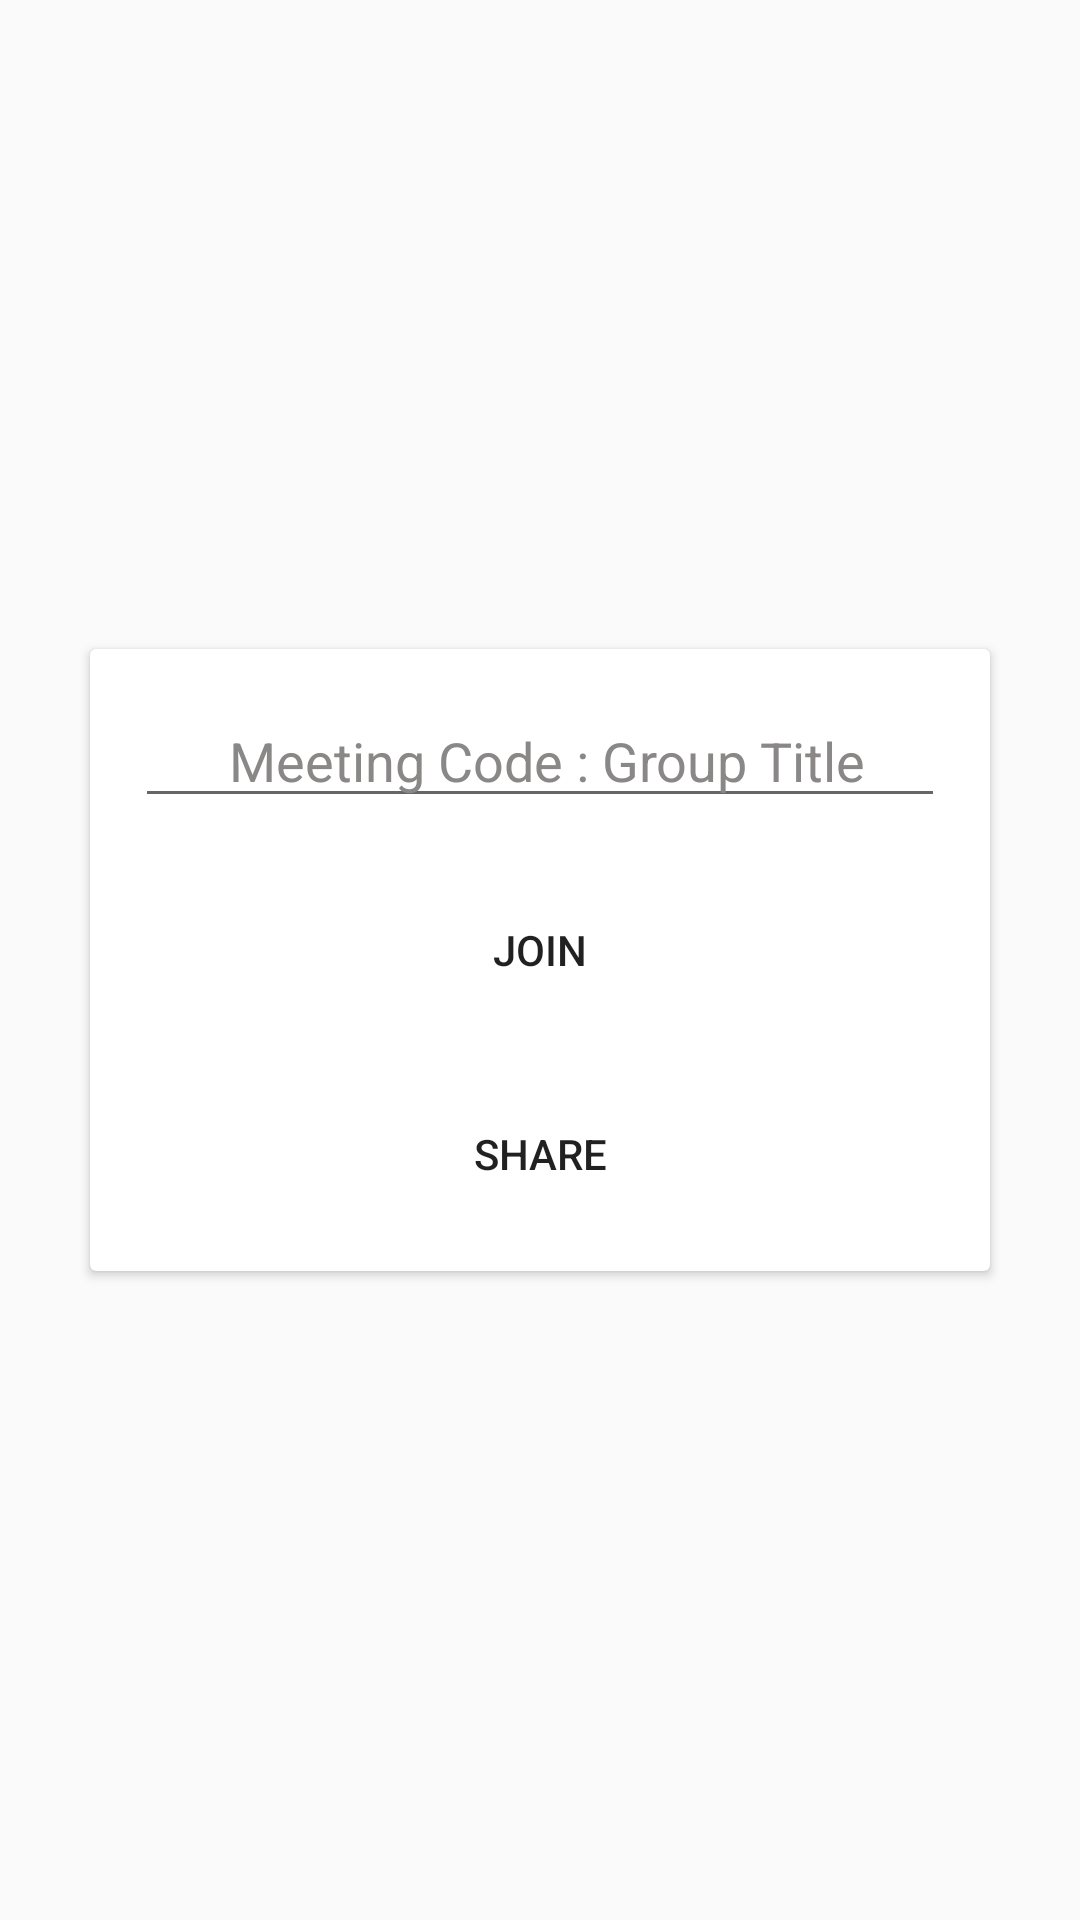

This screen was rendered from an Android layout file. Write that file and the resources it references.
<!-- AndroidManifest.xml: application theme Theme.Xplore -->
<!-- res/layout/activity_videocall.xml -->
<?xml version="1.0" encoding="utf-8"?>
<androidx.constraintlayout.widget.ConstraintLayout xmlns:android="http://schemas.android.com/apk/res/android"
    xmlns:app="http://schemas.android.com/apk/res-auto"
    xmlns:tools="http://schemas.android.com/tools"
    android:layout_width="match_parent"
    android:layout_height="match_parent"
    tools:context=".videocall">

    <androidx.cardview.widget.CardView
        android:layout_width="match_parent"
        android:layout_height="wrap_content"
        android:layout_margin="30dp"
        app:layout_constraintBottom_toBottomOf="parent"
        app:layout_constraintTop_toTopOf="parent"
        tools:ignore="MissingConstraints"
        tools:layout_editor_absoluteX="30dp">

        <LinearLayout
            android:layout_width="match_parent"
            android:layout_height="match_parent"
            android:layout_margin="5dp"
            android:orientation="vertical">
            <ImageView
                android:layout_width="match_parent"
                android:layout_height="wrap_content"
                android:src="@drawable/logo1"/>

            <EditText
                android:id="@+id/codeBox"
                android:layout_width="match_parent"
                android:layout_height="wrap_content"
                android:layout_margin="10dp"
                android:ems="10"
                android:gravity="center"
                android:hint=" Meeting Code : Group Title"
                android:textColorHint="#8A8787"/>

            <Button
                android:id="@+id/joinBtn"
                android:layout_width="match_parent"
                android:layout_height="wrap_content"
                android:layout_margin="10dp"
                android:background="@drawable/btn_back"
                android:text="Join" />

            <Button
                android:id="@+id/shareBtn"
                android:layout_width="match_parent"
                android:layout_height="wrap_content"
                android:layout_margin="10dp"
                android:layout_marginTop="20dp"
                android:background="@drawable/btn_back"
                android:text="Share" />
        </LinearLayout>
    </androidx.cardview.widget.CardView>
</androidx.constraintlayout.widget.ConstraintLayout>
<!-- resources referenced by this layout -->
<resources>
  <style name="Theme.Xplore" parent="Theme.AppCompat.Light.DarkActionBar">
          
          <item name="colorPrimary">@color/purple_500</item>
          <item name="colorPrimaryVariant">@color/purple_700</item>
          <item name="colorOnPrimary">@color/white</item>
          
          <item name="colorSecondary">@color/teal_200</item>
          <item name="colorSecondaryVariant">@color/teal_700</item>
          <item name="colorOnSecondary">@color/black</item>
          
          <item name="android:statusBarColor" tools:targetApi="l">?attr/colorPrimaryVariant</item>
          
      </style>
  <color name="purple_500">#FF6200EE</color>
  <color name="purple_700">#FF3700B3</color>
  <color name="white">#FFFFFFFF</color>
  <color name="teal_200">#FF03DAC5</color>
  <color name="teal_700">#FF018786</color>
  <color name="black">#FF000000</color>
</resources>
